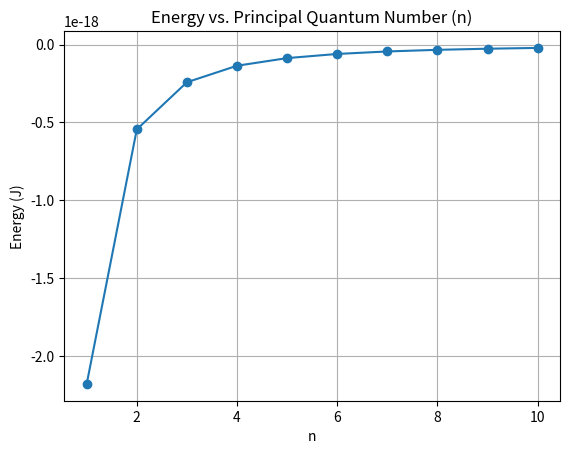

Recreate this plot in Python. (Note: this script raises an exception after producing the figure.)
"""

[redacted]

Alex email: [email redacted]

"""
#%%
import numpy as np
import matplotlib.pyplot as plt

n = 1
Z = 1
m = 9.1093837015e-31
e = 1.602176634e-19
ep = 8.8541878128e-12
hbar = 1.054571817e-34

E = (-Z**2*e**4*m)/(32*np.pi**2*ep**2*hbar**2*n**2)
print(E)



def E(n):
    return (-Z**2 * e**4 * m) / (32 * np.pi**2 * ep**2 * hbar**2 * n**2)

n_values = np.arange(1, 11)

energy_values = [E(n) for n in n_values]

plt.plot(n_values, energy_values, marker='o')
plt.xlabel('n')
plt.ylabel('Energy (J)')
plt.title('Energy vs. Principal Quantum Number (n)')
plt.grid(True)
plt.savefig('images/energy_vs_n.png')

#%%
print(E(1))
print(E(2)-E(1))
c = 299792458
h = 6.62607015 * 10**(-34)

print((4/3)* (E(2)-E(1))/(c*h))
